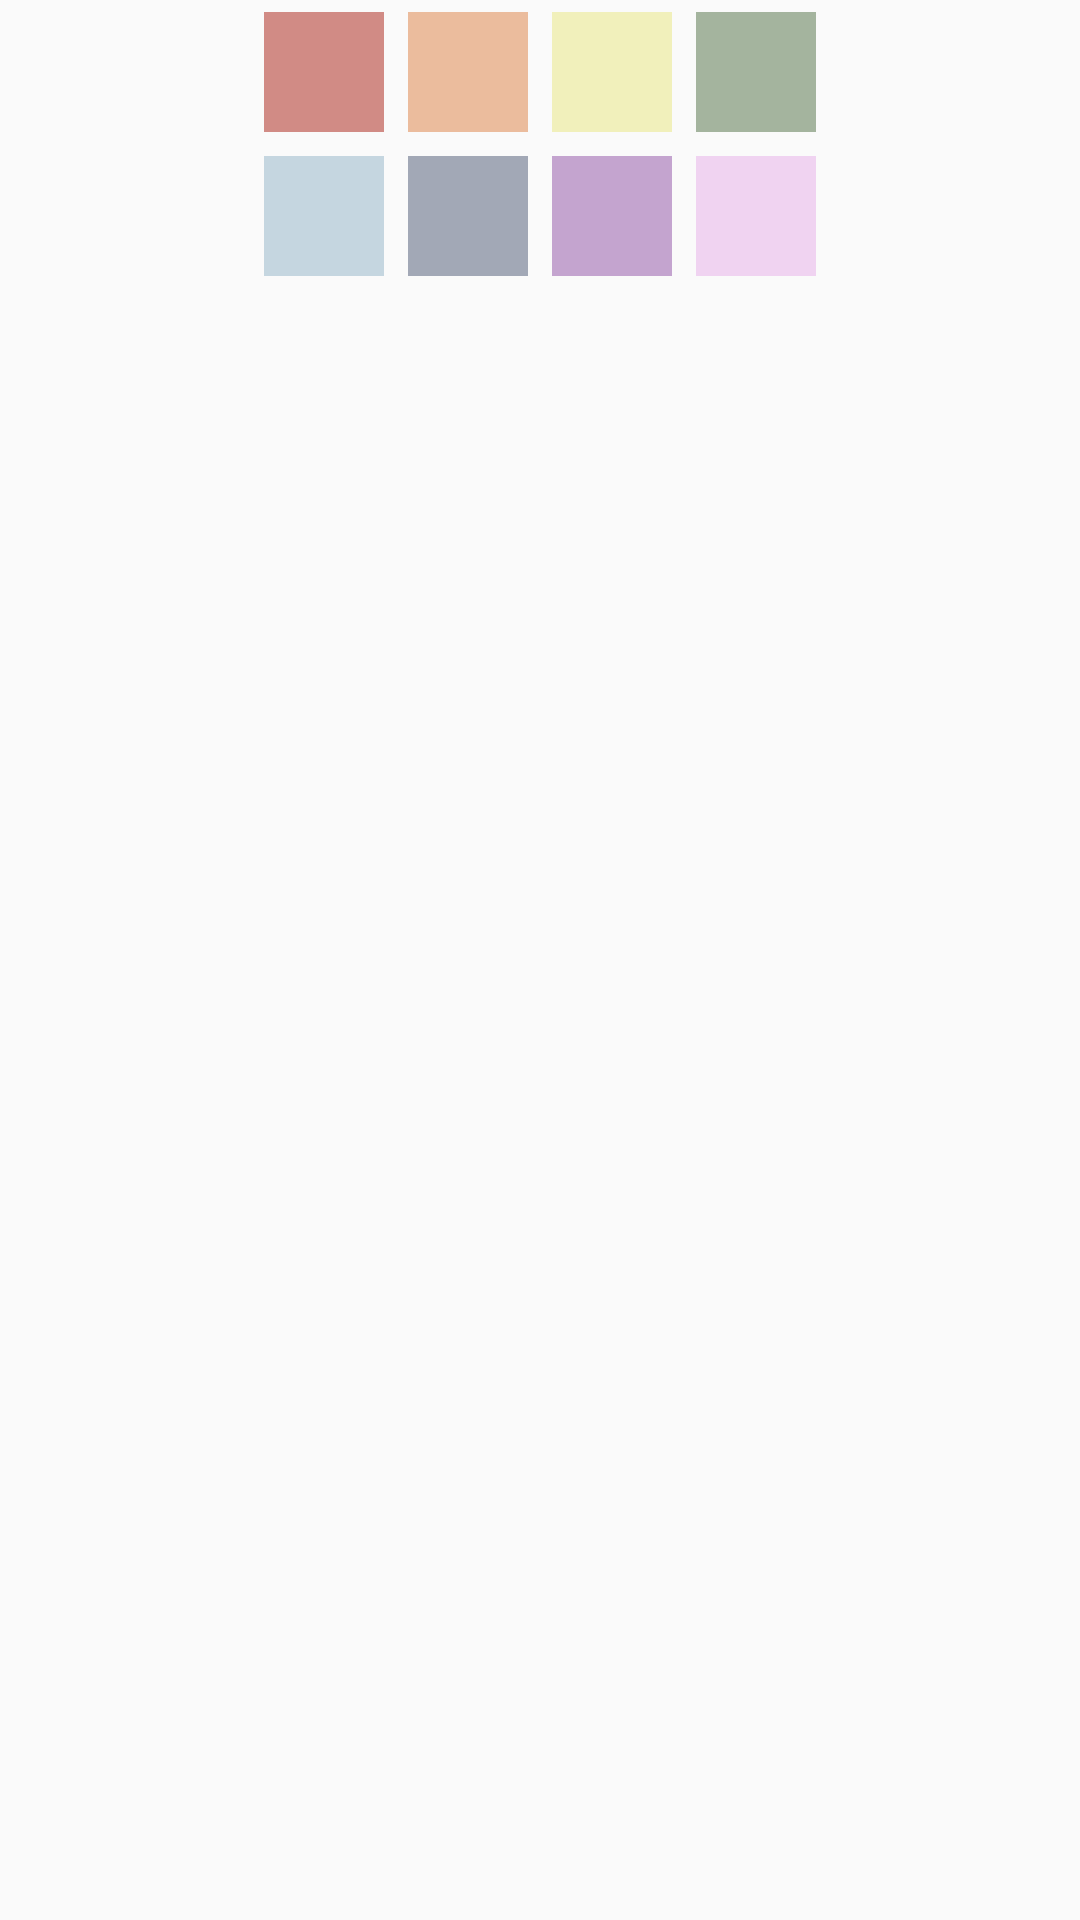

Layout XML and referenced resources for this Android screen:
<!-- AndroidManifest.xml: application theme Theme.TaskNest -->
<!-- res/layout/color_picker.xml -->
<?xml version="1.0" encoding="utf-8"?>
<LinearLayout xmlns:android="http://schemas.android.com/apk/res/android"
    android:orientation="vertical"
    android:layout_width="match_parent"
    android:layout_height="match_parent">

    <LinearLayout
        android:layout_width="match_parent"
        android:layout_height="wrap_content"
        android:gravity="center">

        <ImageButton
            android:id="@+id/buttonRed"
            android:layout_width="40dp"
            android:layout_height="40dp"
            android:layout_margin="4dp"
            android:src="@drawable/red_faded"/>
        <ImageButton
            android:id="@+id/buttonOrange"
            android:layout_width="40dp"
            android:layout_height="40dp"
            android:layout_margin="4dp"
            android:src="@drawable/orange_faded"/>
        <ImageButton
            android:id="@+id/buttonYellow"
            android:layout_width="40dp"
            android:layout_height="40dp"
            android:layout_margin="4dp"
            android:src="@drawable/yellow_faded"/>
        <ImageButton
            android:id="@+id/buttonGreen"
            android:layout_width="40dp"
            android:layout_height="40dp"
            android:layout_margin="4dp"
            android:src="@drawable/green_faded"/>

    </LinearLayout>
    <LinearLayout
        android:layout_width="match_parent"
        android:layout_height="wrap_content"
        android:gravity="center">

        <ImageButton
            android:id="@+id/buttonBlue"
            android:layout_width="40dp"
            android:layout_height="40dp"
            android:layout_margin="4dp"
            android:src="@drawable/blue_faded"/>

        <ImageButton
            android:id="@+id/buttonGray"
            android:layout_width="40dp"
            android:layout_height="40dp"
            android:layout_margin="4dp"
            android:src="@drawable/gray_faded"/>

        <ImageButton
            android:id="@+id/buttonPurple"
            android:layout_width="40dp"
            android:layout_height="40dp"
            android:layout_margin="4dp"
            android:src="@drawable/purple_faded"/>

        <ImageButton
            android:id="@+id/buttonPink"
            android:layout_width="40dp"
            android:layout_height="40dp"
            android:layout_margin="4dp"
            android:src="@drawable/pink_faded"/>

    </LinearLayout>
    <LinearLayout
        android:layout_width="match_parent"
        android:layout_height="wrap_content"
        android:gravity="center">



        <TextView
            android:id="@+id/selectedColor"
            android:layout_width="wrap_content"
            android:layout_height="wrap_content"
            android:gravity="center"
            android:text="" />


    </LinearLayout>



</LinearLayout>
<!-- resources referenced by this layout -->
<resources>
  <!-- drawable blue_faded: png bitmap (drawable, 368 bytes) -->
  <!-- drawable gray_faded: png bitmap (drawable, 366 bytes) -->
  <!-- drawable green_faded: png bitmap (drawable, 367 bytes) -->
  <!-- drawable nocolor: png bitmap (drawable, 282 bytes) -->
  <!-- drawable orange_faded: png bitmap (drawable, 368 bytes) -->
  <!-- drawable pink_faded: png bitmap (drawable, 367 bytes) -->
  <!-- drawable purple_faded: png bitmap (drawable, 368 bytes) -->
  <!-- drawable red_faded: png bitmap (drawable, 367 bytes) -->
  <!-- drawable yellow_faded: png bitmap (drawable, 366 bytes) -->
  <style name="Theme.TaskNest" parent="Base.Theme.TaskNest" />
  <style name="Base.Theme.TaskNest" parent="Theme.AppCompat.DayNight.NoActionBar">
          
          
      </style>
</resources>
